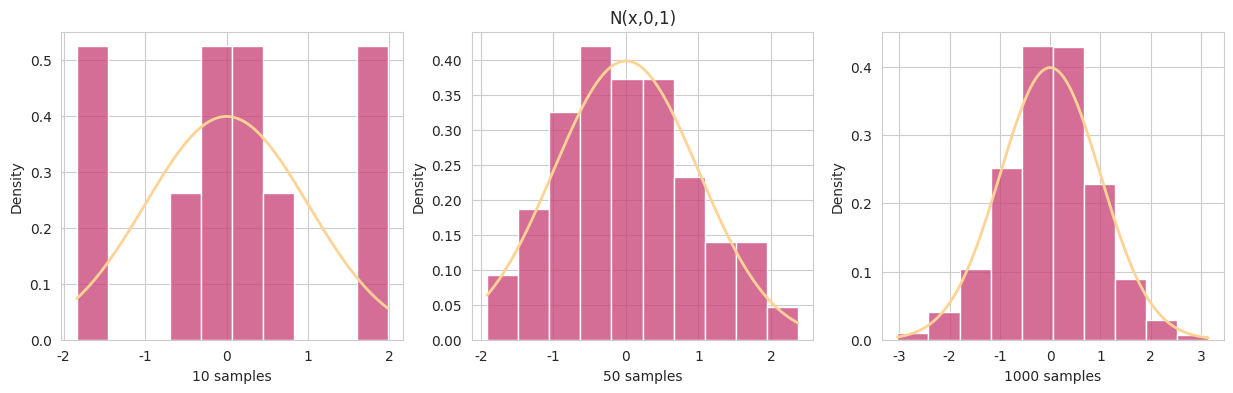
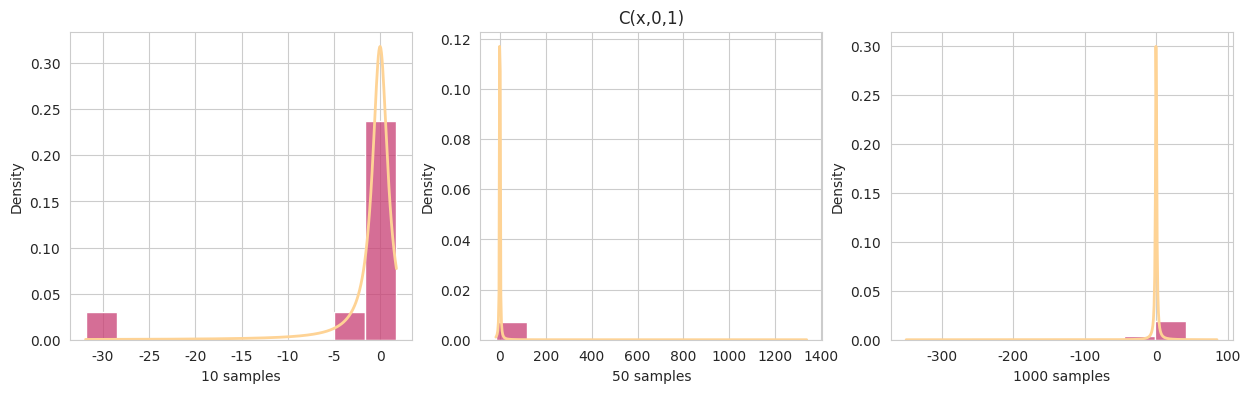
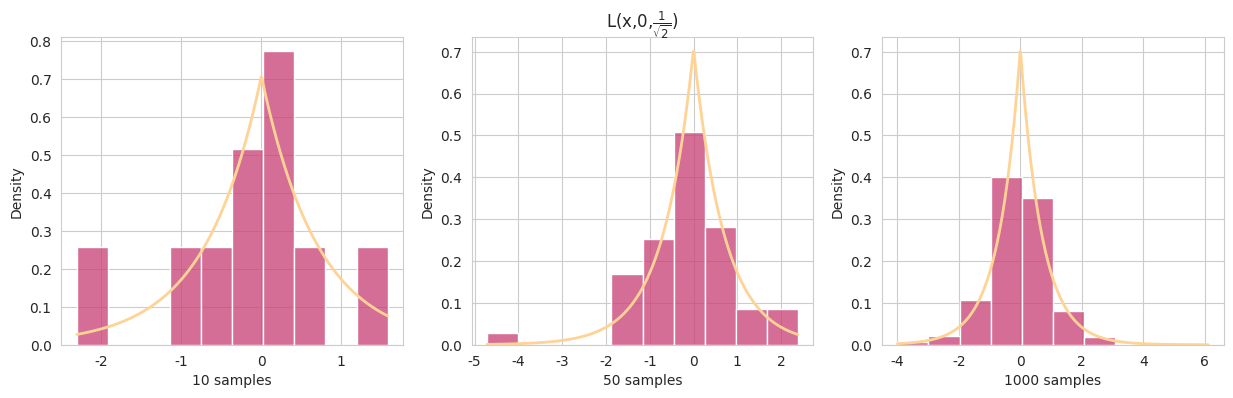
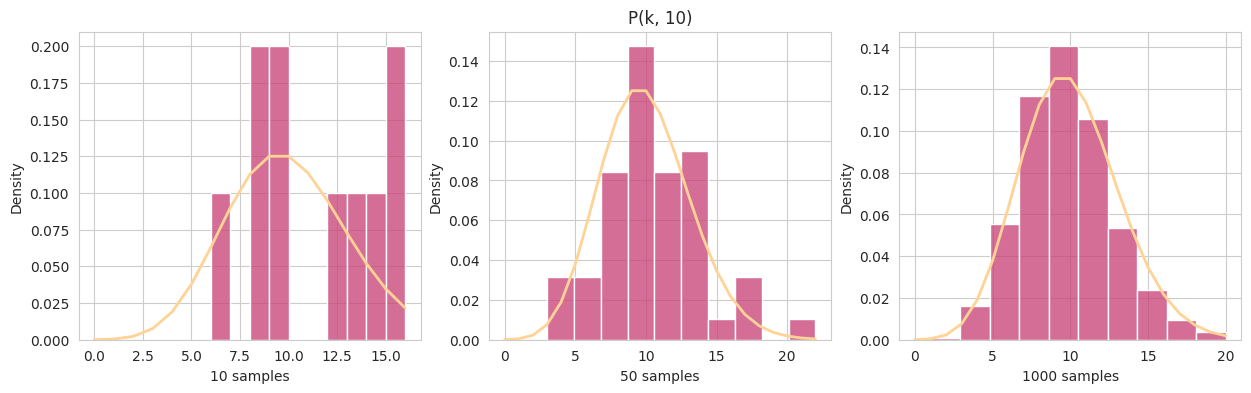
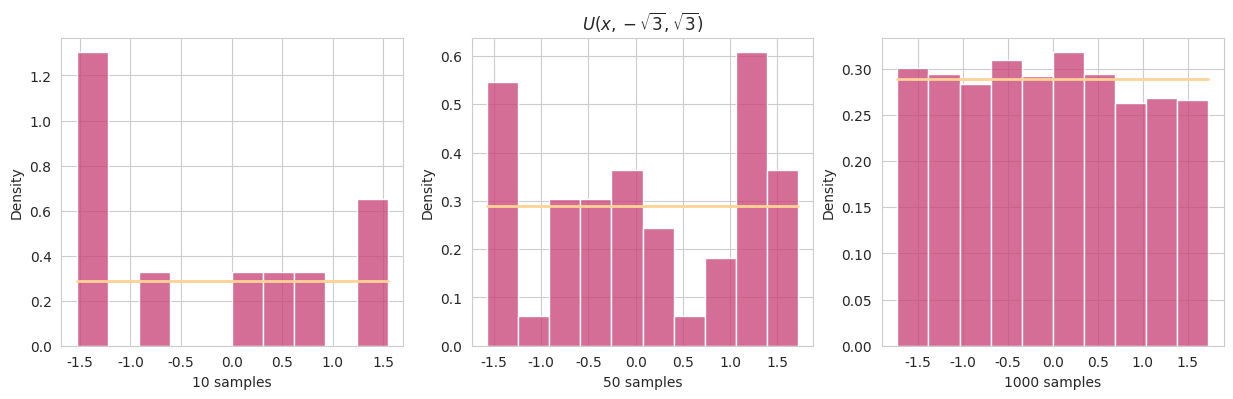

Recreate these plots in Python, in order.
from scipy.stats import cauchy, norm, laplace, poisson, uniform
import seaborn as sns
import matplotlib.pyplot as plt
import numpy as np


sns.set_style('whitegrid')
colors = sns.color_palette('magma', 10)
sizes = [10, 50, 1000]


def plot(dist, name):
    plt.figure(figsize=(15, 4))
    for i in range(3):
        plt.subplot(1, 3, i + 1)
        data = dist.rvs(size=sizes[i])
        sns.histplot(data, bins=10, stat="density", color=colors[5])
        if name == 'P(k, 10)':
            x = np.linspace(0, max(data), max(data) + 1)
            y = dist.pmf(x)
        else:
            x = np.linspace(min(data), max(data), 500)
            y = dist.pdf(x)
        n = str(sizes[i])
        if i == 1:
            plt.title(name)
        plt.xlabel(n + ' samples');
        sns.lineplot(x=x, y=y, linewidth=2, color=colors[9])
    plt.show()


plot(norm(loc=0, scale=1), 'N(x,0,1)')
plot(cauchy(), 'C(x,0,1)')
plot(laplace(scale= 1/np.sqrt(2), loc=0), r'L(x,0,$\frac{1}{\sqrt{2}})$')
plot(poisson(10), 'P(k, 10)')
plot(uniform(loc= -np.sqrt(3), scale= 2 * np.sqrt(3)), r'$U(x,-{\sqrt{3}},{\sqrt{3}})$')